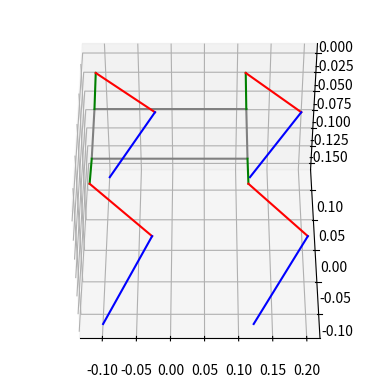
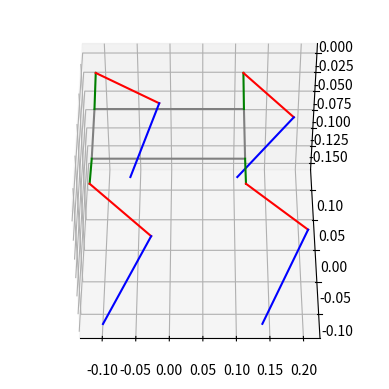

Reproduce these figures in Python, in order.
# -*- coding: utf-8 -*-
"""
Created on Thu Jul 30 10:42:43 2020

@author: liorfa
"""
import matplotlib.pyplot as plt
import numpy as np

from mpl_toolkits import mplot3d
# Import the PCA9685 module.
#import Adafruit_PCA9685


# import random 

#Transformation constant

T_DR=np.pi/180
T_RS=500/np.pi

# Defining the spot class
class Spot:
    def __init__(self, Shin_L,Thigh_L,Hip_L,Body_W,Body_L):
        # fig = plt.figure()
        # self.ax = plt.axes(projection='3d')
        
        #Initialization of the servo expantion board
        #self.pwm=Adafruit_PCA9685.PCA9685()
        #self.pwm.set_pwm_freq(60)
        
        # step size for iterative inverse kinematic calculation
        self.S_inc=0.01 #defined in meters
        
        #Initialized position
        self.pos=np.array([0,0,0])
        # The continuous walking gates
        self.Walk_D=0.05
        self.Walk_L=0.03
        self.Walk_Se=[0,3,1,2] #sequence of walking legs
        
        self.Current_swing=5
        self.Vel_Dir=np.array([0,0,0]) # A three dimentional vecote indicating the referance direction of walking
        self.Goal=np.array([0.5,0,0])
        
        #these are the linkage length of the robot, in general they should be fixed
        self.S_L = Shin_L
        self.T_L = Thigh_L
        self.H_L=Hip_L
        self.B_W=Body_W
        self.B_L=Body_L
        
        # # Base angles---Home position     
        # self.Servo_Cmd=0*np.array([250,530,440,480,230,270,290,500,490,480,200,320])
        self.Joint_Ang=np.array([180,-145,10,180,-145,-10,180,-145,10,180,-145,-10])*T_DR

        # #Base values
        # self.Servo_Cmd_base=np.array([270,520,430,450,250,270,290,530,450,470,200,300])
        # self.Joint_Ang_base=np.array([90 ,-90,0  , 90,-90,0  ,90,-90 ,0  ,90,-90 ,0])*T_DR
        # self.Direction=np.array([1,1,-1,-1,-1,-1,1,1,-1,-1,-1,-1])
        
        # Initialize the positions of the joints w.r.t. the initial angles 
        self.LF_Forw_kin()
        self.RF_Forw_kin()
        self.LR_Forw_kin()
        self.RR_Forw_kin()
        self.Feet_array()
       
        # #Initializing the motor commands 
        # for i in range(0,4,1):
        #     self.Servo_Cmd_update(i)
        
        
        # # Workspace parameters
        # Xp=0.2
        # Xn=-0.2
        # Yp=0.2
        # Yn=-0.28
        # Zp=0.25
        # Zn=-0.25
        # #Setting the workspace for each leg
        # # LF
        # Up=np.array([[Xp,Yp,Zp],[Xp,-Yn,Zp],[Xp,Yp,Zp],[Xp,-Yn,Zp]])
        # Down=np.array([[Xn,Yn,Zn],[Xn,-Yp,Zn],[Xn,Yn,Zn],[Xn,-Yp,Zn]])
        # self.Upper_bnd=Up+self.F_pos
        # self.Lower_bnd=Down+self.F_pos
        
        # self.LF_bound_X=np.array([Xn,Xp])+self.LF_F_pos[0]
        # self.LF_bound_Y=np.array([Yn,Yp])+self.LF_F_pos[1]
        # self.LF_bound_Z=np.array([Zn,Zp])+self.LF_F_pos[2]
        # # RF  
        # self.RF_bound_X=np.array([Xn,Xp])+self.RF_F_pos[0]
        # self.RF_bound_Y=-np.array([Yn,Yp])+self.RF_F_pos[1]
        # self.RF_bound_Z=np.array([Zn,Zp])+self.RF_F_pos[2]
        # # LR
        # self.LR_bound_X=np.array([Xn,Xp])+self.LR_F_pos[0]
        # self.LR_bound_Y=np.array([Yn,Yp])+self.LR_F_pos[1]
        # self.LR_bound_Z=np.array([Zn,Zp])+self.LR_F_pos[2]
        # # RR
        # self.RR_bound_X=np.array([Xn,Xp])+self.RR_F_pos[0]
        # self.RR_bound_Y=-np.array([Yn,Yp])+self.RR_F_pos[1]
        # self.RR_bound_Z=np.array([Zn,Zp])+self.RR_F_pos[2]
    
            
        self.LF_bound_check=np.array([0,0,0])
        self.RF_bound_check=np.array([0,0,0])
        self.LR_bound_check=np.array([0,0,0])
        self.RR_bound_check=np.array([0,0,0])
    def Feet_array(self):
        self.F_pos=np.array([self.LF_F_pos[0:3],self.RF_F_pos[0:3],self.LR_F_pos[0:3],self.RR_F_pos[0:3]])
        
    # def Servo_Cmd_update(self,m):
    #     for i in range(m*3,3*(m+1),1):
            
    #         self.Servo_Cmd[i]=self.Servo_Cmd_base[i]+T_RS*self.Direction[i]*(self.Joint_Ang[i]-(self.Joint_Ang_base[i]))
    #         self.pwm.set_pwm(i, 0, int(self.Servo_Cmd[i]))
    #         time.sleep(0.1)
    #         #print(i)
    #         #print(self.Joint_Ang[i]/T_DR)
    #         #print(self.Servo_Cmd[i])
            
    
        
    #self.Body_Attitude(0,0,0)
    # def check_workspace(self,D,leg):
    #     X=self.F_pos[leg,:]+D #progected pos
    #     Up=self.Upper_bnd[leg,:]
    #     Down=self.Lower_bnd[leg,:]
    #     print(X)
    #     print(Up)
    #     print(Down)
    #     DDx=np.array([0,0,0])
    #     u=Up-X
    #     u[u>0]=0
    #     d=X-Down
    #     d[d>0]=0
    #     DDx=u-d
    #     print(DDx)
    #     c=sum(DDx!=0)
    #     return [DDx,c];
      
        
    def LF_Forw_kin(self):
        
        #Soulder transformatiom
        T01 =np.array([[1,0,0,self.B_L/2],[0,np.cos(self.Joint_Ang[2]),-np.sin(self.Joint_Ang[2]),self.B_W/2],[0,np.sin(self.Joint_Ang[2]),np.cos(self.Joint_Ang[2]),0],[0,0,0,1]])
        #Hip transformation
        T12 =np.array([[np.cos(self.Joint_Ang[1]),0,np.sin(self.Joint_Ang[1]),0],[0,1,0,self.H_L],[-np.sin(self.Joint_Ang[1]),0,np.cos(self.Joint_Ang[1]),0],[0,0,0,1]])
        #knee transformation
        T23 =np.array([[np.cos(self.Joint_Ang[0]),0,np.sin(self.Joint_Ang[0]),-self.T_L],[0,1,0,0],[-np.sin(self.Joint_Ang[0]),0,np.cos(self.Joint_Ang[0]),0],[0,0,0,1]])
        
        #The Jackobian LF
        DT01=np.array([[0,0,0,0],[0,-np.sin(self.Joint_Ang[2]),-np.cos(self.Joint_Ang[2]),0],[0,np.cos(self.Joint_Ang[2]),-np.sin(self.Joint_Ang[2]),0],[0,0,0,0]])
        DT12=np.array([[-np.sin(self.Joint_Ang[1]),0,np.cos(self.Joint_Ang[1]),0],[0,0,0,0],[-np.cos(self.Joint_Ang[1]),0,-np.sin(self.Joint_Ang[1]),0],[0,0,0,0]])
        DT23=np.array([[-np.sin(self.Joint_Ang[0]),0,np.cos(self.Joint_Ang[0]),0],[0,0,0,0],[-np.cos(self.Joint_Ang[0]),0,-np.sin(self.Joint_Ang[0]),0],[0,0,0,0]])
        J1=np.matmul(DT01,np.matmul(T12,np.matmul(T23,np.array([0,0,-self.S_L,1]))))
        J2=np.matmul(T01,np.matmul(DT12,np.matmul(T23,np.array([0,0,-self.S_L,1]))))
        J3=np.matmul(T01,np.matmul(T12,np.matmul(DT23,np.array([0,0,-self.S_L,1]))))
        
        J=np.array([J3,J2,J1])
        J=np.transpose(J)
        J=J[0:3,0:3]
        self.LF_J=J
        self.LF_inv_J=np.linalg.inv(J)
       
        # shoulder location
        self.LF_S_pos=np.matmul(T01,np.matmul(T12,np.array([0,0,0,1])))
        # knee location
        self.LF_K_pos=np.matmul(T01,np.matmul(T12,np.matmul(T23,np.array([0,0,0,1]))))
        #foot location
        self.LF_F_pos=np.matmul(T01,np.matmul(T12,np.matmul(T23,np.array([0,0,-self.S_L,1]))))
        
        #self.ax.plot3D([self.LF_F_pos[0]],[self.LF_F_pos[1]],[self.LF_F_pos[2]],'k*')
       
    def LF_Inv_kin(self,DX):
        # [DDx,c]=self.check_workspace(DX,0)
        # DX=DX+DDx
        # self.LF_WC=c
        
        # Partition of the step size by the predetermined increment
        XF=np.array([self.LF_F_pos[0]+DX[0],self.LF_F_pos[1]+DX[1],self.LF_F_pos[2]+DX[2]])
        S=np.sqrt(DX.dot(DX))
        step_num=int(S/self.S_inc)+1
        dx=DX/step_num;
        
        for i in range(0,step_num,1):
            X=np.array([self.LF_F_pos[0],self.LF_F_pos[1],self.LF_F_pos[2]])
            dx=(XF-X)/(step_num-i)
            #print(dx)
            DT=np.matmul(self.LF_inv_J,dx)
            #print(DT)
            self.Joint_Ang[2]+=DT[2]
            self.Joint_Ang[1]+=DT[1]
            self.Joint_Ang[0]+=DT[0]
            self.LF_Forw_kin()
        
        #print([self.Joint_Ang[0]/T_DR,self.Joint_Ang[1]/T_DR,self.Joint_Ang[2]/T_DR])
        # self.Servo_Cmd_update(0)

     
    def RF_Forw_kin(self):        
        #Soulder transformatiom
        T01=np.array([[1,0,0,self.B_L/2],[0,np.cos(self.Joint_Ang[5]),-np.sin(self.Joint_Ang[5]),-self.B_W/2],[0,np.sin(self.Joint_Ang[5]),np.cos(self.Joint_Ang[5]),0],[0,0,0,1]])
        #Hip transformation
        T12=np.array([[np.cos(self.Joint_Ang[4]),0,np.sin(self.Joint_Ang[4]),0],[0,1,0,-self.H_L],[-np.sin(self.Joint_Ang[4]),0,np.cos(self.Joint_Ang[4]),0],[0,0,0,1]])
        #knee transformation
        T23=np.array([[np.cos(self.Joint_Ang[3]),0,np.sin(self.Joint_Ang[3]),-self.T_L],[0,1,0,0],[-np.sin(self.Joint_Ang[3]),0,np.cos(self.Joint_Ang[3]),0],[0,0,0,1]])
        
        
        #The Jackobian
        DT01=np.array([[0,0,0,0],[0,-np.sin(self.Joint_Ang[5]),-np.cos(self.Joint_Ang[5]),0],[0,np.cos(self.Joint_Ang[5]),-np.sin(self.Joint_Ang[5]),0],[0,0,0,0]])
        DT12=np.array([[-np.sin(self.Joint_Ang[4]),0,np.cos(self.Joint_Ang[4]),0],[0,0,0,0],[-np.cos(self.Joint_Ang[4]),0,-np.sin(self.Joint_Ang[4]),0],[0,0,0,0]])
        DT23=np.array([[-np.sin(self.Joint_Ang[3]),0,np.cos(self.Joint_Ang[3]),0],[0,0,0,0],[-np.cos(self.Joint_Ang[3]),0,-np.sin(self.Joint_Ang[3]),0],[0,0,0,0]])
        J1=np.matmul(DT01,np.matmul(T12,np.matmul(T23,np.array([0,0,-self.S_L,1]))))
        J2=np.matmul(T01,np.matmul(DT12,np.matmul(T23,np.array([0,0,-self.S_L,1]))))
        J3=np.matmul(T01,np.matmul(T12,np.matmul(DT23,np.array([0,0,-self.S_L,1]))))
        
        J=np.array([J3,J2,J1])
        # print(J)
        J=np.transpose(J)
        J=J[0:3,0:3]
        self.RF_J=J
        self.RF_inv_J=np.linalg.inv(J)
        
        # shoulder location
        self.RF_S_pos=np.matmul(T01,np.matmul(T12,np.array([0,0,0,1])))
        # knee location
        self.RF_K_pos=np.matmul(T01,np.matmul(T12,np.matmul(T23,np.array([0,0,0,1]))))
        #foot location
        self.RF_F_pos=np.matmul(T01,np.matmul(T12,np.matmul(T23,np.array([0,0,-self.S_L,1]))))
        #self.ax.plot3D([self.RF_F_pos[0]],[self.RF_F_pos[1]],[self.RF_F_pos[2]],'b*')

    def RF_Inv_kin(self,DX):
        # [DDx,c]=self.check_workspace(DX,1)
        # DX=DX+DDx
        # self.RF_WC=c
        # Partition of the step size by the predetermined increment
        XF=np.array([self.RF_F_pos[0]+DX[0],self.RF_F_pos[1]+DX[1],self.RF_F_pos[2]+DX[2]])
        S=np.sqrt(DX.dot(DX))
        step_num=int(S/self.S_inc)+1
        dx=DX/step_num;
        
        for i in range(0,step_num,1):
            X=np.array([self.RF_F_pos[0],self.RF_F_pos[1],self.RF_F_pos[2]])
            dx=(XF-X)/(step_num-i)
            DT=np.matmul(self.RF_inv_J,dx)
            self.Joint_Ang[5]+=DT[2]
            self.Joint_Ang[4]+=DT[1]
            self.Joint_Ang[3]+=DT[0]
            self.RF_Forw_kin()
        
        # self.Servo_Cmd_update(1)
        
    def LR_Forw_kin(self):
        
        #Soulder transformatiom
        T01=np.array([[1,0,0,-self.B_L/2],[0,np.cos(self.Joint_Ang[8]),-np.sin(self.Joint_Ang[8]),self.B_W/2],[0,np.sin(self.Joint_Ang[8]),np.cos(self.Joint_Ang[8]),0],[0,0,0,1]])
        #Hip transformation
        T12=np.array([[np.cos(self.Joint_Ang[7]),0,np.sin(self.Joint_Ang[7]),0],[0,1,0,self.H_L],[-np.sin(self.Joint_Ang[7]),0,np.cos(self.Joint_Ang[7]),0],[0,0,0,1]])
        #knee transformation
        T23=np.array([[np.cos(self.Joint_Ang[6]),0,np.sin(self.Joint_Ang[6]),-self.T_L],[0,1,0,0],[-np.sin(self.Joint_Ang[6]),0,np.cos(self.Joint_Ang[6]),0],[0,0,0,1]])
         #The Jackobian
        DT01=np.array([[0,0,0,0],[0,-np.sin(self.Joint_Ang[8]),-np.cos(self.Joint_Ang[8]),0],[0,np.cos(self.Joint_Ang[8]),-np.sin(self.Joint_Ang[8]),0],[0,0,0,0]])
        DT12=np.array([[-np.sin(self.Joint_Ang[7]),0,np.cos(self.Joint_Ang[7]),0],[0,0,0,0],[-np.cos(self.Joint_Ang[7]),0,-np.sin(self.Joint_Ang[7]),0],[0,0,0,0]])
        DT23=np.array([[-np.sin(self.Joint_Ang[6]),0,np.cos(self.Joint_Ang[6]),0],[0,0,0,0],[-np.cos(self.Joint_Ang[6]),0,-np.sin(self.Joint_Ang[6]),0],[0,0,0,0]])
        J1=np.matmul(DT01,np.matmul(T12,np.matmul(T23,np.array([0,0,-self.S_L,1]))))
        J2=np.matmul(T01,np.matmul(DT12,np.matmul(T23,np.array([0,0,-self.S_L,1]))))
        J3=np.matmul(T01,np.matmul(T12,np.matmul(DT23,np.array([0,0,-self.S_L,1]))))
        J=np.array([J3,J2,J1])
        # print(J)
        J=np.transpose(J)
        J=J[0:3,0:3]
        self.LR_J=J
        self.LR_inv_J=np.linalg.inv(J)
        
        # shoulder location
        self.LR_S_pos=np.matmul(T01,np.matmul(T12,np.array([0,0,0,1])))
        # knee location
        self.LR_K_pos=np.matmul(T01,np.matmul(T12,np.matmul(T23,np.array([0,0,0,1]))))
        #foot location
        self.LR_F_pos=np.matmul(T01,np.matmul(T12,np.matmul(T23,np.array([0,0,-self.S_L,1]))))
        #self.ax.plot3D([self.LR_F_pos[0]],[self.LR_F_pos[1]],[self.LR_F_pos[2]],'g*')
        
    def LR_Inv_kin(self,DX):
        # [DDx,c]=self.check_workspace(DX,2)
        # DX=DX+DDx
        # self.LR_WC=c
        # Partition of the step size by the predetermined increment
        XF=np.array([self.LR_F_pos[0]+DX[0],self.LR_F_pos[1]+DX[1],self.LR_F_pos[2]+DX[2]])
        S=np.sqrt(DX.dot(DX))
        step_num=int(S/self.S_inc)+1
        dx=DX/step_num;
        
        for i in range(0,step_num,1):
            X=np.array([self.LR_F_pos[0],self.LR_F_pos[1],self.LR_F_pos[2]])
            dx=(XF-X)/(step_num-i)
            DT=np.matmul(self.LR_inv_J,dx)
            self.Joint_Ang[8]+=DT[2]
            self.Joint_Ang[7]+=DT[1]
            self.Joint_Ang[6]+=DT[0]
            self.LR_Forw_kin()
        
        # self.Servo_Cmd_update(2)
        
    def RR_Forw_kin(self):
        
        #Soulder transformatiom
        T01=np.array([[1,0,0,-self.B_L/2],[0,np.cos(self.Joint_Ang[11]),-np.sin(self.Joint_Ang[11]),-self.B_W/2],[0,np.sin(self.Joint_Ang[11]),np.cos(self.Joint_Ang[11]),0],[0,0,0,1]])
        #Hip transformation
        T12=np.array([[np.cos(self.Joint_Ang[10]),0,np.sin(self.Joint_Ang[10]),0],[0,1,0,-self.H_L],[-np.sin(self.Joint_Ang[10]),0,np.cos(self.Joint_Ang[10]),0],[0,0,0,1]])
        #knee transformation
        T23=np.array([[np.cos(self.Joint_Ang[9]),0,np.sin(self.Joint_Ang[9]),-self.T_L],[0,1,0,0],[-np.sin(self.Joint_Ang[9]),0,np.cos(self.Joint_Ang[9]),0],[0,0,0,1]])
        #The Jackobian
        DT01=np.array([[0,0,0,0],[0,-np.sin(self.Joint_Ang[11]),-np.cos(self.Joint_Ang[11]),0],[0,np.cos(self.Joint_Ang[11]),-np.sin(self.Joint_Ang[11]),0],[0,0,0,0]])
        DT12=np.array([[-np.sin(self.Joint_Ang[10]),0,np.cos(self.Joint_Ang[10]),0],[0,0,0,0],[-np.cos(self.Joint_Ang[10]),0,-np.sin(self.Joint_Ang[10]),0],[0,0,0,0]])
        DT23=np.array([[-np.sin(self.Joint_Ang[9]),0,np.cos(self.Joint_Ang[9]),0],[0,0,0,0],[-np.cos(self.Joint_Ang[9]),0,-np.sin(self.Joint_Ang[9]),0],[0,0,0,0]])
        J1=np.matmul(DT01,np.matmul(T12,np.matmul(T23,np.array([0,0,-self.S_L,1]))))
        J2=np.matmul(T01,np.matmul(DT12,np.matmul(T23,np.array([0,0,-self.S_L,1]))))
        J3=np.matmul(T01,np.matmul(T12,np.matmul(DT23,np.array([0,0,-self.S_L,1]))))
        J=np.array([J3,J2,J1])
        # print(J)
        J=np.transpose(J)
        J=J[0:3,0:3]
        self.RR_J=J
        self.RR_inv_J=np.linalg.inv(J)
        
        # shoulder location
        self.RR_S_pos=np.matmul(T01,np.matmul(T12,np.array([0,0,0,1])))
        # knee location
        self.RR_K_pos=np.matmul(T01,np.matmul(T12,np.matmul(T23,np.array([0,0,0,1]))))
        #foot location
        self.RR_F_pos=np.matmul(T01,np.matmul(T12,np.matmul(T23,np.array([0,0,-self.S_L,1]))))
        #self.ax.plot3D([self.RR_F_pos[0]],[self.RR_F_pos[1]],[self.RR_F_pos[2]],'r*')

    def RR_Inv_kin(self,DX):
        # [DDx,c]=self.check_workspace(DX,3)
        # DX=DX+DDx
        # self.RR_WC=c
         # Partition of the step size by the predetermined increment
        XF=np.array([self.RR_F_pos[0]+DX[0],self.RR_F_pos[1]+DX[1],self.RR_F_pos[2]+DX[2]])
        S=np.sqrt(DX.dot(DX))
        step_num=int(S/self.S_inc)+1
        dx=DX/step_num;
        
        for i in range(0,step_num,1):
            X=np.array([self.RR_F_pos[0],self.RR_F_pos[1],self.RR_F_pos[2]])
            dx=(XF-X)/(step_num-i)
            DT=np.matmul(self.RR_inv_J,dx)
            self.Joint_Ang[11]+=DT[2]
            self.Joint_Ang[10]+=DT[1]
            self.Joint_Ang[9]+=DT[0]
            self.RR_Forw_kin()
        
        # self.Servo_Cmd_update(3)
       
        
    # def Body_Attitude(self,roll,pitch,yaw):
        
    #     #roll transformatiom
    #     T_roll=np.array([[1,0,0,0],[0,np.cos(roll),np.sin(roll),0],[0,-np.sin(roll),np.cos(roll),0],[0,0,0,1]])
    #     #pitch transformation
    #     T_pitch=np.array([[np.cos(pitch),0,-np.sin(pitch),0],[0,1,0,0],[np.sin(pitch),0,np.cos(pitch),0],[0,0,0,1]])
    #     #yaw transformation
    #     T_Yaw=np.array([[np.cos(yaw),np.sin(yaw),0,0],[-np.sin(yaw),np.cos(yaw),0,0],[0,0,1,0],[0,0,0,1]])
    #     #Foot transformation
    #     T=np.matmul(T_Yaw,np.matmul(T_pitch,T_roll))
        
    #     # shoulder locations
    #     self.LF_S_pos=np.matmul(T,self.LF_S_pos)
    #     self.RF_S_pos=np.matmul(T,self.RF_S_pos)
    #     self.LR_S_pos=np.matmul(T,self.LR_S_pos)
    #     self.RR_S_pos=np.matmul(T,self.RR_S_pos)
    #     # knee locations
    #     self.LF_K_pos=np.matmul(T,self.LF_K_pos)
    #     self.RF_K_pos=np.matmul(T,self.RF_K_pos)
    #     self.LR_K_pos=np.matmul(T,self.LR_K_pos)
    #     self.RR_K_pos=np.matmul(T,self.RR_K_pos)
    #     #foot location
    #     self.LF_F_pos=np.matmul(T,self.LF_F_pos)
    #     self.RF_F_pos=np.matmul(T,self.RF_F_pos)
    #     self.LR_F_pos=np.matmul(T,self.LR_F_pos)
    #     self.RR_F_pos=np.matmul(T,self.RR_F_pos)
        
    #This function will alternate the swinf and stance of the feets
    # def Walk_seq_controller(self):
    #     if self.Current_swing==5:
    #         self.Current_swing_ind=0
    #     else:
    #         self.Current_swing_ind+=1
    #         self.Current_swing_ind=self.Current_swing_ind % 4
        
    #     self.Current_swing=self.Walk_Se[self.Current_swing_ind]
            
            
        
    # def Motion_per_leg(self):
    #     #First lift swing leg
    #     DX=np.array([0,0,self.Walk_L])
    #     if self.Current_swing==0:
    #         self.LF_Inv_kin(DX)
    #     elif self.Current_swing==1:
    #         self.RF_Inv_kin(DX)
    #     elif self.Current_swing==2:
    #         self.LR_Inv_kin(DX)
    #     elif self.Current_swing==3:
    #         self.RR_Inv_kin(DX)
            
    #     # Move all legs ih needed direction    
    #     DX=(self.Vel_Dir/np.linalg.norm(self.Vel_Dir))*self.Walk_D
    #     if self.Current_swing==0:
    #         self.LF_Inv_kin(DX)
    #         self.RF_Inv_kin(-DX/3)
    #         self.LR_Inv_kin(-DX/3)
    #         self.RR_Inv_kin(-DX/3)
    #     elif self.Current_swing==1:
    #         self.LF_Inv_kin(-DX/3)
    #         self.RF_Inv_kin(DX)
    #         self.LR_Inv_kin(-DX/3)
    #         self.RR_Inv_kin(-DX/3)
    #     elif self.Current_swing==2:
    #         self.LF_Inv_kin(-DX/3)
    #         self.RF_Inv_kin(-DX/3)
    #         self.LR_Inv_kin(DX)
    #         self.RR_Inv_kin(-DX/3)
    #     elif self.Current_swing==3:
    #         self.LF_Inv_kin(-DX/3)
    #         self.RF_Inv_kin(-DX/3)
    #         self.LR_Inv_kin(-DX/3)
    #         self.RR_Inv_kin(DX)
        
    #     self.pos=np.add(self.pos,DX/3)
    #     #Last place swing leg
    #     DX=np.array([0,0,-self.Walk_L])
    #     if self.Current_swing==0:
    #         self.LF_Inv_kin(DX)
    #     elif self.Current_swing==1:
    #         self.RF_Inv_kin(DX)
    #     elif self.Current_swing==2:
    #         self.LR_Inv_kin(DX)
    #     elif self.Current_swing==3:
    #         self.RR_Inv_kin(DX)
        
    
    # def Tragectory_controller(self):
    #     self.Vel_Dir=self.Goal-self.pos
    #     self.Walk_seq_controller()
    #     self. Motion_per_leg()
        









# # Define the suport functio for plotting the robots pos 
def plot_spot(A,with_box):
    
    fig = plt.figure()
    ax = plt.axes(projection='3d')
    body_x=np.array([A.B_L/2, A.B_L/2, -A.B_L/2, -A.B_L/2, A.B_L/2])
    body_y=np.array([A.B_W/2, -A.B_W/2, -A.B_W/2, A.B_W/2, A.B_W/2])
    body_z=np.array([0,0,0,0,0])
    ax.plot3D(body_x, body_y, body_z, 'gray')
    #LF
    LF_S_x=np.array([A.B_L/2,A.LF_S_pos[0]])
    LF_S_y=np.array([A.B_W/2,A.LF_S_pos[1]])
    LF_S_z=np.array([0,A.LF_S_pos[2]])
    ax.plot3D(LF_S_x, LF_S_y, LF_S_z, 'green')
    LF_H_x=np.array([A.LF_S_pos[0],A.LF_K_pos[0]])
    LF_H_y=np.array([A.LF_S_pos[1],A.LF_K_pos[1]])
    LF_H_z=np.array([A.LF_S_pos[2],A.LF_K_pos[2]])
    ax.plot3D(LF_H_x, LF_H_y, LF_H_z, 'red')
    LF_F_x=np.array([A.LF_K_pos[0],A.LF_F_pos[0]])
    LF_F_y=np.array([A.LF_K_pos[1],A.LF_F_pos[1]])
    LF_F_z=np.array([A.LF_K_pos[2],A.LF_F_pos[2]])
    ax.plot3D(LF_F_x, LF_F_y, LF_F_z, 'blue')
    #RF
    RF_S_x=np.array([A.B_L/2,A.RF_S_pos[0]])
    RF_S_y=np.array([-A.B_W/2,A.RF_S_pos[1]])
    RF_S_z=np.array([0,A.RF_S_pos[2]])
    ax.plot3D(RF_S_x, RF_S_y, RF_S_z, 'green')
    RF_H_x=np.array([A.RF_S_pos[0],A.RF_K_pos[0]])
    RF_H_y=np.array([A.RF_S_pos[1],A.RF_K_pos[1]])
    RF_H_z=np.array([A.RF_S_pos[2],A.RF_K_pos[2]])
    ax.plot3D(RF_H_x, RF_H_y, RF_H_z, 'red')
    RF_F_x=np.array([A.RF_K_pos[0],A.RF_F_pos[0]])
    RF_F_y=np.array([A.RF_K_pos[1],A.RF_F_pos[1]])
    RF_F_z=np.array([A.RF_K_pos[2],A.RF_F_pos[2]])
    ax.plot3D(RF_F_x, RF_F_y, RF_F_z, 'blue')
    #LR
    LR_S_x=np.array([-A.B_L/2,A.LR_S_pos[0]])
    LR_S_y=np.array([A.B_W/2,A.LR_S_pos[1]])
    LR_S_z=np.array([0,A.LR_S_pos[2]])
    ax.plot3D(LR_S_x, LR_S_y, LR_S_z, 'green')
    LR_H_x=np.array([A.LR_S_pos[0],A.LR_K_pos[0]])
    LR_H_y=np.array([A.LR_S_pos[1],A.LR_K_pos[1]])
    LR_H_z=np.array([A.LR_S_pos[2],A.LR_K_pos[2]])
    ax.plot3D(LR_H_x, LR_H_y, LR_H_z, 'red')
    LR_F_x=np.array([A.LR_K_pos[0],A.LR_F_pos[0]])
    LR_F_y=np.array([A.LR_K_pos[1],A.LR_F_pos[1]])
    LR_F_z=np.array([A.LR_K_pos[2],A.LR_F_pos[2]])
    ax.plot3D(LR_F_x, LR_F_y, LR_F_z, 'blue')
    #RR
    RR_S_x=np.array([-A.B_L/2, A.RR_S_pos[0]])
    RR_S_y=np.array([-A.B_W/2, A.RR_S_pos[1]])
    RR_S_z=np.array([0,A.RR_S_pos[2]])
    ax.plot3D(RR_S_x, RR_S_y, RR_S_z, 'green')
    RR_H_x=np.array([A.RR_S_pos[0],A.RR_K_pos[0]])
    RR_H_y=np.array([A.RR_S_pos[1],A.RR_K_pos[1]])
    RR_H_z=np.array([A.RR_S_pos[2],A.RR_K_pos[2]])
    ax.plot3D(RR_H_x, RR_H_y, RR_H_z, 'red')
    RR_F_x=np.array([A.RR_K_pos[0],A.RR_F_pos[0]])
    RR_F_y=np.array([A.RR_K_pos[1],A.RR_F_pos[1]])
    RR_F_z=np.array([A.RR_K_pos[2],A.RR_F_pos[2]])
    ax.plot3D(RR_F_x, RR_F_y, RR_F_z, 'blue')
    if(with_box):#plotting the legs workspace
        #LF
        for i in range(0,4):
            X=np.array([A.Lower_bnd[i,0], A.Lower_bnd[i,0], A.Upper_bnd[i,0], A.Upper_bnd[i,0], A.Lower_bnd[i,0]])
            Y=np.array([A.Lower_bnd[i,1], A.Upper_bnd[i,1], A.Upper_bnd[i,1], A.Lower_bnd[i,1], A.Lower_bnd[i,1]])
            Z=np.array([A.Lower_bnd[i,2], A.Lower_bnd[i,2], A.Lower_bnd[i,2], A.Lower_bnd[i,2], A.Lower_bnd[i,2]])
            ax.plot3D(X, Y, Z, '--c')
            Z=np.array([A.Upper_bnd[i,2], A.Upper_bnd[i,2], A.Upper_bnd[i,2], A.Upper_bnd[i,2], A.Upper_bnd[i,2]])
            ax.plot3D(X, Y, Z, '--c')
            X=np.array([A.Lower_bnd[i,0], A.Lower_bnd[i,0], A.Lower_bnd[i,0], A.Lower_bnd[i,0], A.Lower_bnd[i,0]])
            Y=np.array([A.Lower_bnd[i,1], A.Upper_bnd[i,1], A.Upper_bnd[i,1], A.Lower_bnd[i,1], A.Lower_bnd[i,1]])
            Z=np.array([A.Lower_bnd[i,2], A.Lower_bnd[i,2], A.Upper_bnd[i,2], A.Upper_bnd[i,2], A.Lower_bnd[i,2]])
            ax.plot3D(X, Y, Z, '--c')
            X=np.array([A.Upper_bnd[i,0], A.Upper_bnd[i,0], A.Upper_bnd[i,0], A.Upper_bnd[i,0], A.Upper_bnd[i,0]])
            ax.plot3D(X, Y, Z, '--c')
    
    # ax.set_aspect('equal', adjustable='box')
    ax.view_init( 45, -90)


# Initializing the spot class
A=Spot(0.13,0.105,0.05,0.08,0.222)
D=np.linalg.norm(A.Goal-A.pos)
P=A.F_pos
#while D>A.Walk_D:
plot_spot(A,0)
DX=np.array([A.Walk_D,0.,0.])
A.LF_Inv_kin(-DX/3)
A.RF_Inv_kin(DX/3)
A.LR_Inv_kin(2*DX/3)
plot_spot(A,0)

# for i in range(0,10):
#     A.Tragectory_controller()
#     #plot_spot(A,0)
    
#     #print(A.Goal-A.pos)
#     print(A.Current_swing)
  

# plot_spot(A,1)
# DX=np.array([0.1,0.,0.])
# A.LF_Inv_kin(DX)
# plot_spot(A,1)
# A.RF_Inv_kin(DX)
# plot_spot(A,1)
# A.LR_Inv_kin(DX)
# plot_spot(A,1)
# A.RR_Inv_kin(DX)
# plot_spot(A,1)

